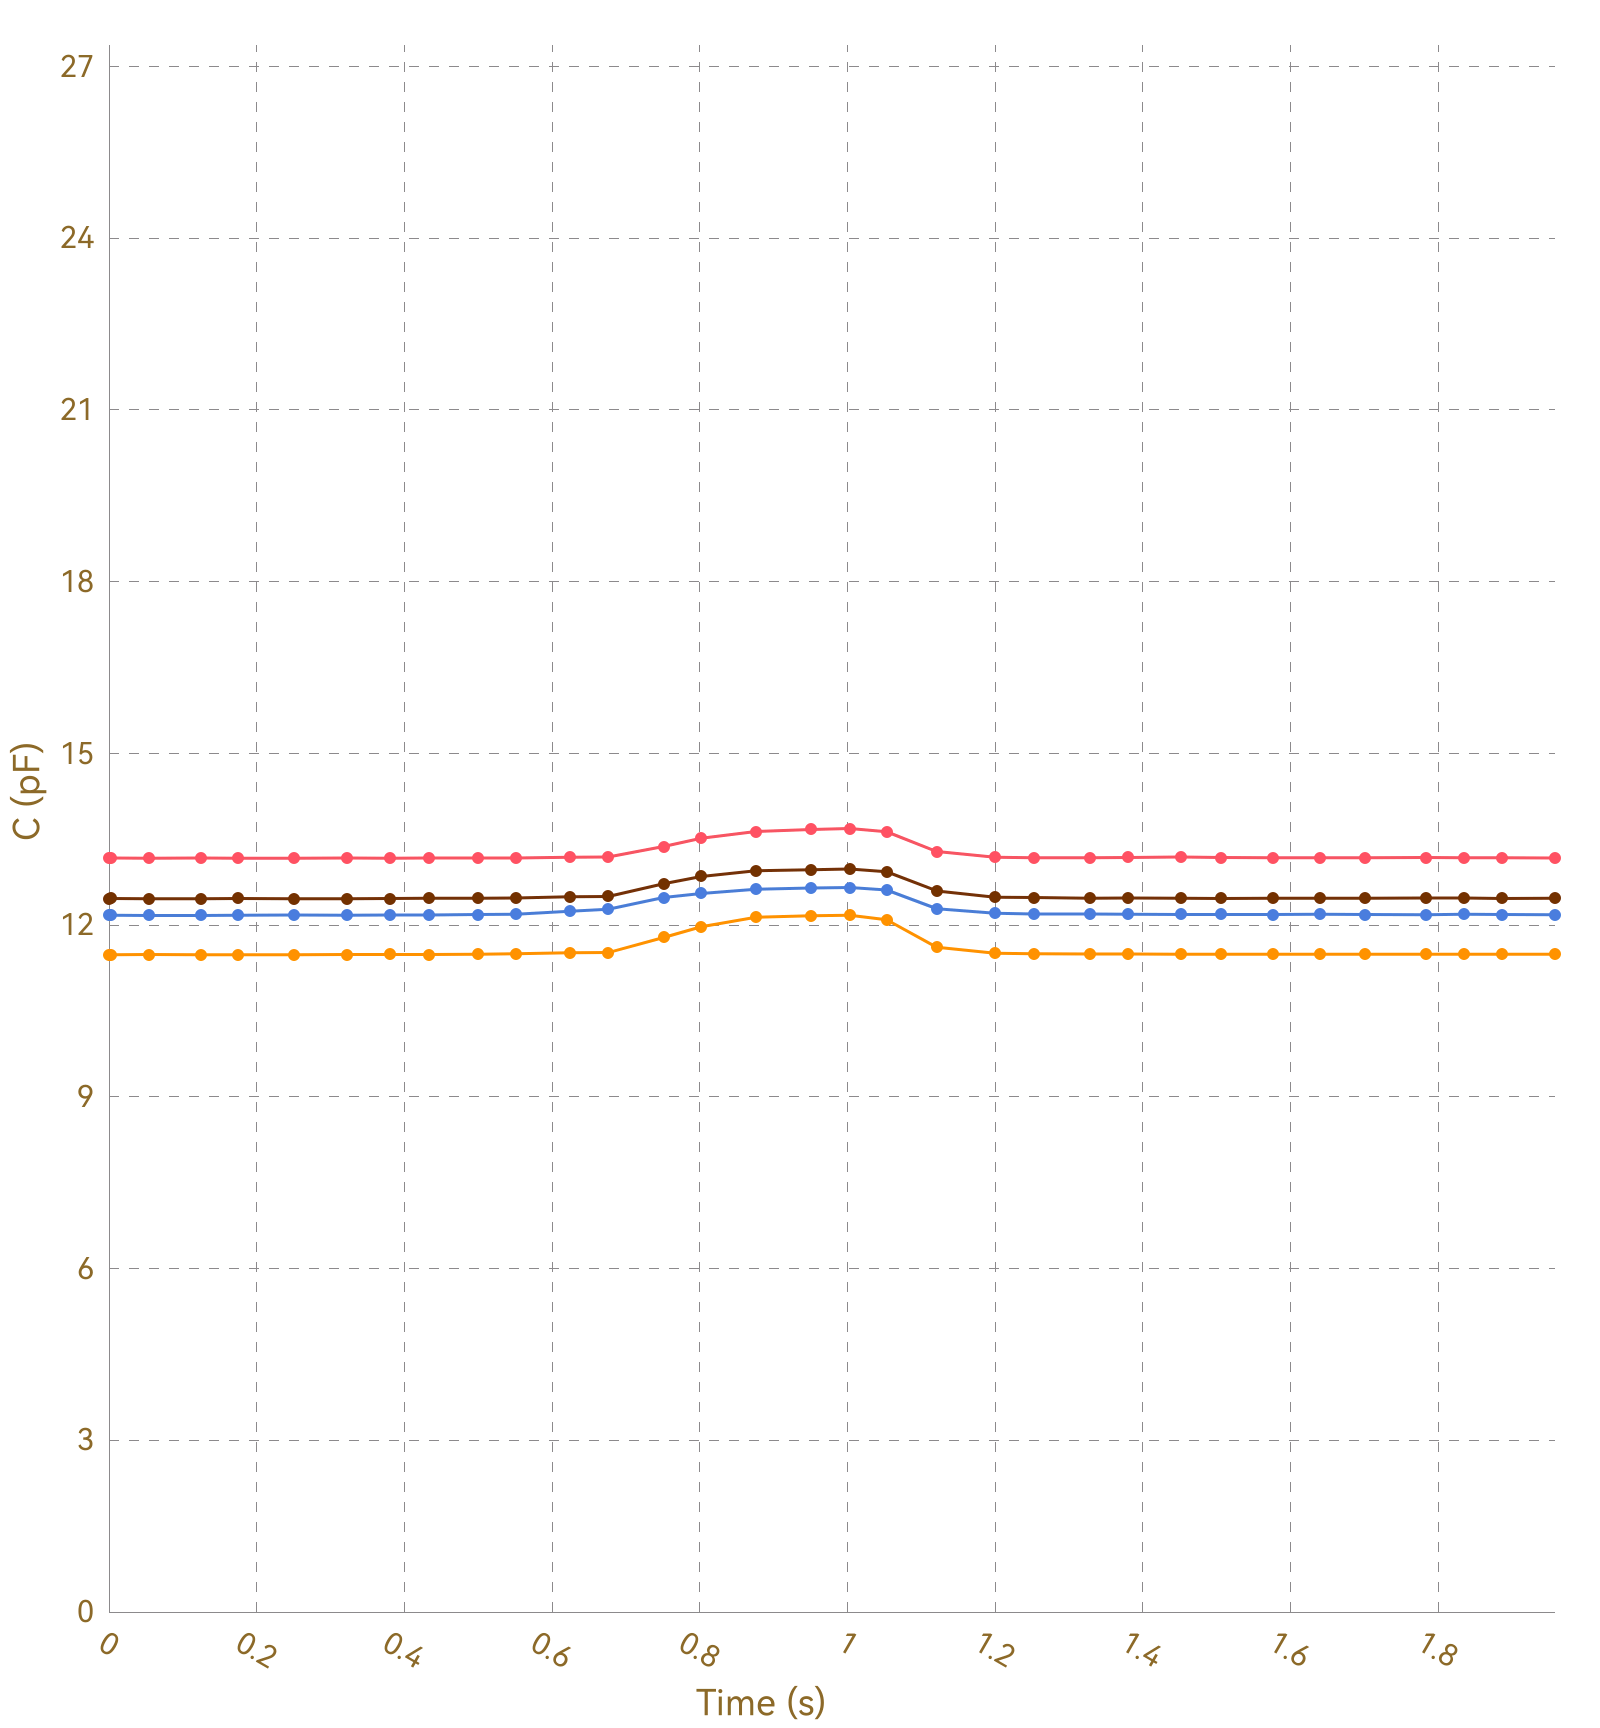

The data file committed next to this chart (first rows):
, Ch1, , Ch2, , Ch3, , Ch4, , Ch5, , Ch6, , Ch7, , Ch8, 
Time (s), C (pF), ΔC/C0 (%), C (pF), ΔC/C0 (%), C (pF), ΔC/C0 (%), C (pF), ΔC/C0 (%), C (pF), ΔC/C0 (%), C (pF), ΔC/C0 (%), C (pF), ΔC/C0 (%), C (pF), ΔC/C0 (%)
0.003, 13.16, 0.0000, 11.48, 0.0000, 12.17, 0.0000, 12.46, 0.0000, OL, OL, OL, OL, OL, OL, 0.0000, 0.0000
0.006, 13.17, 0.0000, 11.48, 0.0000, 12.17, 0.0000, 12.46, 0.0000, OL, OL, OL, OL, OL, OL, 0.0000, 0.0000
0.009, 13.17, 0.0000, 11.48, 0.0000, 12.18, 0.0000, 12.46, 0.0000, OL, OL, OL, OL, OL, OL, 0.0000, 0.0000
0.012, 13.17, 0.0000, 11.48, 0.0000, 12.17, 0.0000, 12.46, 0.0000, OL, OL, OL, OL, OL, OL, 0.0000, 0.0000
0.041, 13.17, 0.0000, 11.48, 0.0000, 12.18, 0.0000, 12.46, 0.0000, OL, OL, OL, OL, OL, OL, 0.0000, 0.0000
0.045, 13.17, 0.0000, 11.48, 0.0000, 12.17, 0.0000, 12.46, 0.0000, OL, OL, OL, OL, OL, OL, 0.0000, 0.0000
0.048, 13.17, 0.0000, 11.48, 0.0000, 12.17, 0.0000, 12.46, 0.0000, OL, OL, OL, OL, OL, OL, 0.0000, 0.0000
0.050, 13.17, 0.0000, 11.48, 0.0000, 12.18, 0.0000, 12.46, 0.0000, OL, OL, OL, OL, OL, OL, 0.0000, 0.0000
0.054, 13.17, 0.0000, 11.48, 0.0000, 12.17, 0.0000, 12.46, 0.0000, OL, OL, OL, OL, OL, OL, 0.0000, 0.0000
0.084, 13.17, 0.0000, 11.48, 0.0000, 12.18, 0.0000, 12.46, 0.0000, OL, OL, OL, OL, OL, OL, 0.0000, 0.0000
0.088, 13.17, 0.0000, 11.48, 0.0000, 12.17, 0.0000, 12.46, 0.0000, OL, OL, OL, OL, OL, OL, 0.0000, 0.0000
0.095, 13.17, 0.0000, 11.48, 0.0000, 12.18, 0.0000, 12.46, 0.0000, OL, OL, OL, OL, OL, OL, 0.0000, 0.0000
0.124, 13.17, 0.0000, 11.48, 0.0000, 12.17, 0.0000, 12.46, 0.0000, OL, OL, OL, OL, OL, OL, 0.0000, 0.0000
0.127, 13.17, 0.0000, 11.48, 0.0000, 12.18, 0.0000, 12.46, 0.0000, OL, OL, OL, OL, OL, OL, 0.0000, 0.0000
0.130, 13.17, 0.0000, 11.48, 0.0000, 12.17, 0.0000, 12.46, 0.0000, OL, OL, OL, OL, OL, OL, 0.0000, 0.0000
0.132, 13.17, 0.0000, 11.48, 0.0000, 12.17, 0.0000, 12.46, 0.0000, OL, OL, OL, OL, OL, OL, 0.0000, 0.0000
0.163, 13.17, 0.0000, 11.48, 0.0000, 12.17, 0.0000, 12.46, 0.0000, OL, OL, OL, OL, OL, OL, 0.0000, 0.0000
0.166, 13.17, 0.0000, 11.48, 0.0000, 12.17, 0.0000, 12.46, 0.0000, OL, OL, OL, OL, OL, OL, 0.0000, 0.0000
0.168, 13.17, 0.0000, 11.48, 0.0000, 12.17, 0.0000, 12.46, 0.0000, OL, OL, OL, OL, OL, OL, 0.0000, 0.0000
0.171, 13.17, 0.0000, 11.48, 0.0000, 12.17, 0.0000, 12.46, 0.0000, OL, OL, OL, OL, OL, OL, 0.0000, 0.0000
0.175, 13.17, 0.0000, 11.48, 0.0000, 12.17, 0.0000, 12.46, 0.0000, OL, OL, OL, OL, OL, OL, 0.0000, 0.0000
0.205, 13.16, 0.0000, 11.48, 0.0000, 12.17, 0.0000, 12.46, 0.0000, OL, OL, OL, OL, OL, OL, 0.0000, 0.0000
0.211, 13.17, 0.0000, 11.48, 0.0000, 12.17, 0.0000, 12.46, 0.0000, OL, OL, OL, OL, OL, OL, 0.0000, 0.0000
0.214, 13.17, 0.0000, 11.48, 0.0000, 12.17, 0.0000, 12.46, 0.0000, OL, OL, OL, OL, OL, OL, 0.0000, 0.0000
0.221, 13.17, 0.0000, 11.48, 0.0000, 12.18, 0.0000, 12.46, 0.0000, OL, OL, OL, OL, OL, OL, 0.0000, 0.0000
0.250, 13.17, 0.0000, 11.48, 0.0000, 12.17, 0.0000, 12.46, 0.0000, OL, OL, OL, OL, OL, OL, 0.0000, 0.0000
0.253, 13.17, 0.0000, 11.48, 0.0000, 12.18, 0.0000, 12.46, 0.0000, OL, OL, OL, OL, OL, OL, 0.0000, 0.0000
0.258, 13.17, 0.0000, 11.48, 0.0000, 12.18, 0.0000, 12.46, 0.0000, OL, OL, OL, OL, OL, OL, 0.0000, 0.0000
0.260, 13.17, 0.0000, 11.48, 0.0000, 12.17, 0.0000, 12.46, 0.0000, OL, OL, OL, OL, OL, OL, 0.0000, 0.0000
0.289, 13.17, 0.0000, 11.48, 0.0000, 12.18, 0.0000, 12.46, 0.0000, OL, OL, OL, OL, OL, OL, 0.0000, 0.0000
0.292, 13.17, 0.0000, 11.48, 0.0000, 12.17, 0.0000, 12.46, 0.0000, OL, OL, OL, OL, OL, OL, 0.0000, 0.0000
0.295, 13.17, 0.0000, 11.49, 0.0000, 12.17, 0.0000, 12.46, 0.0000, OL, OL, OL, OL, OL, OL, 0.0000, 0.0000
0.297, 13.17, 0.0000, 11.48, 0.0000, 12.18, 0.0000, 12.46, 0.0000, OL, OL, OL, OL, OL, OL, 0.0000, 0.0000
0.322, 13.17, 0.0000, 11.48, 0.0000, 12.18, 0.0000, 12.46, 0.0000, OL, OL, OL, OL, OL, OL, 0.0000, 0.0000
0.325, 13.16, 0.0000, 11.49, 0.0000, 12.17, 0.0000, 12.46, 0.0000, OL, OL, OL, OL, OL, OL, 0.0000, 0.0000
0.352, 13.17, 0.0000, 11.48, 0.0000, 12.17, 0.0000, 12.46, 0.0000, OL, OL, OL, OL, OL, OL, 0.0000, 0.0000
0.359, 13.17, 0.0000, 11.48, 0.0000, 12.18, 0.0000, 12.47, 0.0000, OL, OL, OL, OL, OL, OL, 0.0000, 0.0000
0.361, 13.17, 0.0000, 11.48, 0.0000, 12.18, 0.0000, 12.47, 0.0000, OL, OL, OL, OL, OL, OL, 0.0000, 0.0000
0.380, 13.17, 0.0000, 11.48, 0.0000, 12.17, 0.0000, 12.46, 0.0000, OL, OL, OL, OL, OL, OL, 0.0000, 0.0000
0.382, 13.17, 0.0000, 11.49, 0.0000, 12.18, 0.0000, 12.47, 0.0000, OL, OL, OL, OL, OL, OL, 0.0000, 0.0000
0.389, 13.17, 0.0000, 11.49, 0.0000, 12.18, 0.0000, 12.46, 0.0000, OL, OL, OL, OL, OL, OL, 0.0000, 0.0000
0.391, 13.17, 0.0000, 11.49, 0.0000, 12.18, 0.0000, 12.46, 0.0000, OL, OL, OL, OL, OL, OL, 0.0000, 0.0000
0.421, 13.17, 0.0000, 11.49, 0.0000, 12.18, 0.0000, 12.46, 0.0000, OL, OL, OL, OL, OL, OL, 0.0000, 0.0000
0.425, 13.17, 0.0000, 11.49, 0.0000, 12.18, 0.0000, 12.46, 0.0000, OL, OL, OL, OL, OL, OL, 0.0000, 0.0000
0.428, 13.17, 0.0000, 11.49, 0.0000, 12.18, 0.0000, 12.46, 0.0000, OL, OL, OL, OL, OL, OL, 0.0000, 0.0000
0.430, 13.17, 0.0000, 11.49, 0.0000, 12.18, 0.0000, 12.47, 0.0000, OL, OL, OL, OL, OL, OL, 0.0000, 0.0000
0.433, 13.17, 0.0000, 11.49, 0.0000, 12.18, 0.0000, 12.46, 0.0000, OL, OL, OL, OL, OL, OL, 0.0000, 0.0000
0.450, 13.17, 0.0000, 11.49, 0.0000, 12.18, 0.0000, 12.46, 0.0000, OL, OL, OL, OL, OL, OL, 0.0000, 0.0000
0.466, 13.17, 0.0000, 11.49, 0.0000, 12.18, 0.0000, 12.46, 0.0000, OL, OL, OL, OL, OL, OL, 0.0000, 0.0000
0.470, 13.17, 0.0000, 11.49, 0.0000, 12.17, 0.0000, 12.47, 0.0000, OL, OL, OL, OL, OL, OL, 0.0000, 0.0000
0.500, 13.17, 0.0000, 11.48, 0.0000, 12.18, 0.0000, 12.47, 0.0000, OL, OL, OL, OL, OL, OL, 0.0000, 0.0000
0.504, 13.17, 0.0000, 11.49, 0.0000, 12.18, 0.0000, 12.46, 0.0000, OL, OL, OL, OL, OL, OL, 0.0000, 0.0000
0.506, 13.17, 0.0000, 11.49, 0.0000, 12.18, 0.0000, 12.46, 0.0000, OL, OL, OL, OL, OL, OL, 0.0000, 0.0000
0.512, 13.17, 0.0000, 11.49, 0.0000, 12.18, 0.0000, 12.46, 0.0000, OL, OL, OL, OL, OL, OL, 0.0000, 0.0000
0.542, 13.17, 0.0000, 11.49, 0.0000, 12.18, 0.0000, 12.46, 0.0000, OL, OL, OL, OL, OL, OL, 0.0000, 0.0000
0.546, 13.17, 0.0000, 11.49, 0.0000, 12.18, 0.0000, 12.47, 0.0000, OL, OL, OL, OL, OL, OL, 0.0000, 0.0000
0.548, 13.18, 0.0000, 11.49, 0.0000, 12.18, 0.0000, 12.47, 0.0000, OL, OL, OL, OL, OL, OL, 0.0000, 0.0000
0.551, 13.17, 0.0000, 11.49, 0.0000, 12.18, 0.0000, 12.47, 0.0000, OL, OL, OL, OL, OL, OL, 0.0000, 0.0000
0.555, 13.17, 0.0000, 11.49, 0.0000, 12.18, 0.0000, 12.47, 0.0000, OL, OL, OL, OL, OL, OL, 0.0000, 0.0000
... 142 more rows
